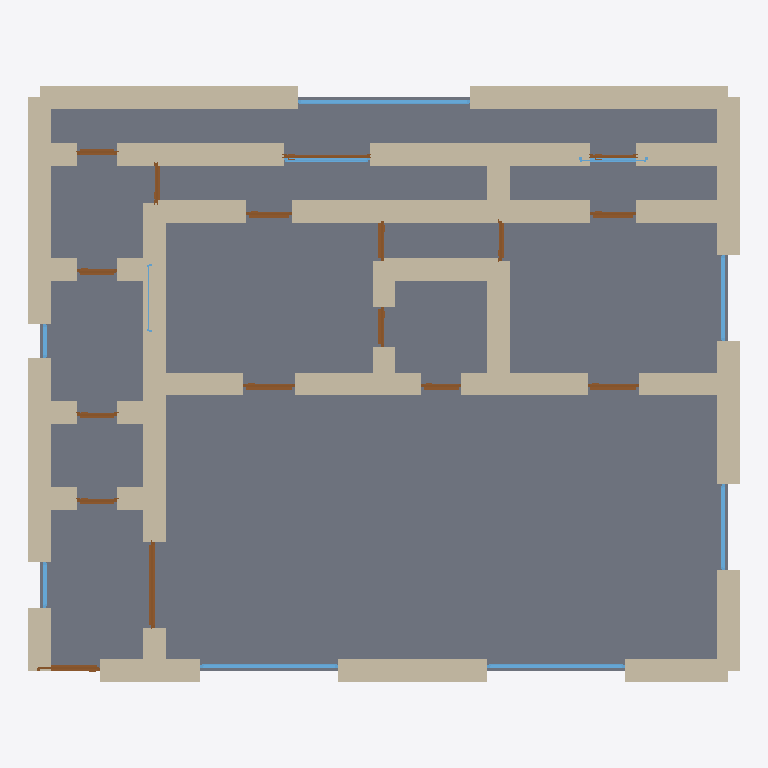
Plan cut of the same IFC building model at storey 'Ground Floor' (level 0.00 m, cut at 1.40 m), seen from above with north up, elements coloured by IFC class: 51 walls (beige), 17 doors (brown), 10 windows (light blue), 1 slab (grey). Cut surfaces are drawn darker.
Extent 12.4 m × 10.4 m × 3.7 m (x, y, z). Storeys (1): Ground Floor at 0.00 m. Elements (79): 51 IfcWall, 17 IfcDoor, 10 IfcWindow, 1 IfcSlab.

HEADER;
FILE_DESCRIPTION(('ViewDefinition[DesignTransferView]'),'2;1');
FILE_NAME('/dev/null','2026-05-05T20:44:33+05:30',(''),(''),'IfcOpenShell 0.8.5','IfcOpenShell 0.8.5','Nobody');
FILE_SCHEMA(('IFC4'));
ENDSEC;
DATA;
#1=IFCPROJECT('0lXXMKFaH5Qf2KVGSis883',$,'A Newcastle Quayside 3-bed warehouse loft — converted Tynesi',$,$,$,$,(#10),#5);
#12=IFCSITE('0g_0f7dW55aBMbJFpn7cM$',$,'Site',$,$,$,$,$,$,$,$,$,$,$);
#13=IFCBUILDING('1Dfzde1A5AdfSlqQ637euE',$,'Building',$,$,$,$,$,$,$,$,$);
#16=IFCBUILDINGSTOREY('3LLiDL1P1EsArWI7vaAAQC',$,'Ground Floor',$,$,#22,$,$,$,$);
#3454=IFCSLAB('3Mb8RYGmnDtQveIiAZFS_6',$,'Floor',$,$,#3471,#3466,$,.FLOOR.);
#178=IFCWALL('3oh$7yFAv5LfCkU_NfYXJ4',$,'Exterior Wall',$,$,#199,#194,$,$);
#156=IFCWALL('0c5icmOA94BP4ZuNXDpdQs',$,'Exterior Wall',$,$,#177,#172,$,$);
#200=IFCWALL('28oWL5eOz0UehSgs1Yu$ZX',$,'Exterior Wall',$,$,#221,#216,$,$);
#222=IFCWALL('3RdD8NvAr9HRPTvxrDSde2',$,'Exterior Wall',$,$,#243,#238,$,$);
#134=IFCWALL('3rDYRqW1r5yf9K$ahxBVyb',$,'Exterior Wall',$,$,#155,#150,$,$);
#46=IFCWALL('2xw2OkOXLFaRGPT9hCJMkK',$,'Exterior Wall',$,$,#67,#62,$,$);
#112=IFCWALL('0$sus5GZ97VwMFk7znYP5x',$,'Exterior Wall',$,$,#133,#128,$,$);
#992=IFCWALL('3VPskTX810Dvig3075vKCm',$,'Interior Wall',$,$,#1013,#1008,$,$);
#970=IFCWALL('2w5u_K_bP5svDyZ5cgNKid',$,'Interior Wall',$,$,#991,#986,$,$);
#816=IFCWALL('1V$9_x9Mn5JfOMZ7hiwOOY',$,'Interior Wall',$,$,#837,#832,$,$);
#68=IFCWALL('21Hi0I2EbEj9ut_lMaYaJ2',$,'Exterior Wall',$,$,#89,#84,$,$);
#574=IFCWALL('2bd1ABySD8gv3cNH5u06Pv',$,'Interior Wall',$,$,#595,#590,$,$);
#23=IFCWALL('23SXbVyn9DhRUsvHXnyk9u',$,'Exterior Wall',$,$,#45,#39,$,$);
#926=IFCWALL('1mfLwTRXjBVQdcgEeO33YU',$,'Interior Wall',$,$,#947,#942,$,$);
#794=IFCWALL('0Hg5XHMJPC88_P$Y1TDWyC',$,'Interior Wall',$,$,#815,#810,$,$);
#90=IFCWALL('22rrPuYg97VhSAvSGM9Lhs',$,'Exterior Wall',$,$,#111,#106,$,$);
#728=IFCWALL('2GD0N5fuv22ezf0KubSZ_D',$,'Interior Wall',$,$,#749,#744,$,$);
#860=IFCWALL('2TiIQIr753sPYAykIr5yVe',$,'Interior Wall',$,$,#881,#876,$,$);
#750=IFCWALL('0BO$M9jz523hUsUhXLb7Ec',$,'Interior Wall',$,$,#771,#766,$,$);
#354=IFCWALL('3CJP5samT9hw5KxhyPHDQf',$,'Interior Wall',$,$,#375,#370,$,$);
#464=IFCWALL('3qcBDkQ5LB$uM7474eOKN5',$,'Interior Wall',$,$,#485,#480,$,$);
#1080=IFCWALL('0qSI5ikc12Cwi93aZK9Rds',$,'Interior Wall',$,$,#1101,#1096,$,$);
#376=IFCWALL('3CxVIwsPL3WPnwLVYN_2Fi',$,'Interior Wall',$,$,#397,#392,$,$);
#838=IFCWALL('0x1X7WvvD5xAN1G2YiV3Bw',$,'Interior Wall',$,$,#859,#854,$,$);
#1058=IFCWALL('3tSGxgH0vF4Q8B7uZWTuyJ',$,'Interior Wall',$,$,#1079,#1074,$,$);
#486=IFCWALL('1RwBIhkI54dxzueLCossAN',$,'Interior Wall',$,$,#507,#502,$,$);
#442=IFCWALL('31P0WCuCL1cBfLZ$wCUGuL',$,'Interior Wall',$,$,#463,#458,$,$);
#244=IFCWALL('2Gmx9pUDb6qRu2dtcXO3IJ',$,'Exterior Wall',$,$,#265,#260,$,$);
#772=IFCWALL('2rymxRPu9CKRJ7vAYLP0c6',$,'Interior Wall',$,$,#793,#788,$,$);
#948=IFCWALL('3AA3BLgX9BbxfJxVOUpGv2',$,'Interior Wall',$,$,#969,#964,$,$);
#288=IFCWALL('2ea7rvXaP71u4FTTlZrJ$6',$,'Interior Wall',$,$,#309,#304,$,$);
#596=IFCWALL('15l5sHUaHDdxiXLIHFNVV0',$,'Interior Wall',$,$,#617,#612,$,$);
#398=IFCWALL('030dTdMPjCdwyfDcqRieWL',$,'Interior Wall',$,$,#419,#414,$,$);
#662=IFCWALL('3vixgxej99IuySqvoR$k7X',$,'Interior Wall',$,$,#683,#678,$,$);
#420=IFCWALL('347_QP4sD0fAIPPOov6uGI',$,'Interior Wall',$,$,#441,#436,$,$);
#1124=IFCWALL('2XzGSRNl1EmRzT$YOOfZ_U',$,'Interior Wall',$,$,#1145,#1140,$,$);
#310=IFCWALL('3QdJr0OxL3Oh39yrIRYHO8',$,'Interior Wall',$,$,#331,#326,$,$);
#266=IFCWALL('1$1cncLIbAuOb2V6Vy$w5y',$,'Interior Wall',$,$,#287,#282,$,$);
#2976=IFCWINDOW('0G_bFxmS57Ke$3LEwMHJeJ',$,'Window',$,$,#3030,#3025,$,1.2,3.0,$,$,$);
#618=IFCWALL('35tNLBKDf5GR53clqlgSAO',$,'Interior Wall',$,$,#639,#634,$,$);
#332=IFCWALL('0BPe9xbY131Pmg1co2VREj',$,'Interior Wall',$,$,#353,#348,$,$);
#552=IFCWALL('242zhGM0z1GgS6qEI2U8dG',$,'Interior Wall',$,$,#573,#568,$,$);
#1102=IFCWALL('3iIrT$gXrBWO9sxcH_hkRB',$,'Interior Wall',$,$,#1123,#1118,$,$);
#530=IFCWALL('1sEt_i1NX5ExXgacv_EzQN',$,'Interior Wall',$,$,#551,#546,$,$);
#640=IFCWALL('2grmJOLj12hx6T70Q2A7qo',$,'Interior Wall',$,$,#661,#656,$,$);
#2591=IFCWINDOW('2X0SoaWb157Pm4Jx2ku8VU',$,'Window',$,$,#2645,#2640,$,1.2,2.4,$,$,$);
#2646=IFCWINDOW('1ZGZNYBAT7cw1DDzMsqLfk',$,'Window',$,$,#2700,#2695,$,1.2,2.4,$,$,$);
#508=IFCWALL('0vOIilhB55yvn3g0EALszt',$,'Interior Wall',$,$,#529,#524,$,$);
#1231=IFCDOOR('1$mOCbMIH3Ah9hLc6Qoznp',$,'Door',$,$,#1315,#1310,$,2.1,1.5,$,$,$);
#2811=IFCWINDOW('24rjn7pQr0KeiGORI50gMl',$,'Window',$,$,#2865,#2860,$,1.2,1.5,$,$,$);
#2701=IFCWINDOW('1693UKB7T64OsgVxJ1EvPh',$,'Window',$,$,#2755,#2750,$,1.2,1.5,$,$,$);
#2866=IFCWINDOW('1Ct31cR957owCPG38P19gj',$,'Window',$,$,#2920,#2915,$,1.2,1.5,$,$,$);
#1146=IFCDOOR('2YafjE8wv1XPjsMuYa7BdA',$,'Door',$,$,#1230,#1225,$,2.1,1.1,$,$,$);
#1486=IFCDOOR('15p6VVTtrB3unyYEdV5LBI',$,'Door',$,$,#1570,#1565,$,2.1,0.9,$,$,$);
#1656=IFCDOOR('3BL7Y63nTDKPTdB5cU7Rh7',$,'Door',$,$,#1740,#1735,$,2.1,0.9,$,$,$);
#2336=IFCDOOR('0vO5gU5i98duyyZo5SXACQ',$,'Door',$,$,#2420,#2415,$,2.1,1.5,$,$,$);
#2166=IFCDOOR('2j1sQ0aDvCLh4RPJoBgrOy',$,'Door',$,$,#2250,#2245,$,2.1,0.8,$,$,$);
#2081=IFCDOOR('3NigzfLkj2c9iyu6QCca8g',$,'Door',$,$,#2165,#2160,$,2.1,0.8,$,$,$);
#1741=IFCDOOR('1eCoy452b0CgmeSyr7FG05',$,'Door',$,$,#1825,#1820,$,2.1,0.7,$,$,$);
#1911=IFCDOOR('2DnBzserz0fBaTwym5P0oD',$,'Door',$,$,#1995,#1990,$,2.1,0.7,$,$,$);
#1996=IFCDOOR('2WLkP9w6H1eg4Py55zZqZz',$,'Door',$,$,#2080,#2075,$,2.1,0.7,$,$,$);
#1571=IFCDOOR('3p80hkRLnAdwU2sR24uU9T',$,'Door',$,$,#1655,#1650,$,2.1,0.7,$,$,$);
#2506=IFCDOOR('1hmg_IWZ10PutRwiWfxGzP',$,'Door',$,$,#2590,#2585,$,2.1,0.7,$,$,$);
#2921=IFCWINDOW('2E4CrWtAvE2QyXNe7EGl_l',$,'Window',$,$,#2975,#2970,$,1.2,1.2,$,$,$);
#2251=IFCDOOR('1wGHJdDw1EkvqAnYynxffZ',$,'Door',$,$,#2335,#2330,$,2.1,0.7,$,$,$);
#1316=IFCDOOR('2ZuW7LweL4VefvZ6easMVy',$,'Door',$,$,#1400,#1395,$,2.1,0.7,$,$,$);
#1401=IFCDOOR('3lUcY2Io59NO8oU6qk8AZ9',$,'Door',$,$,#1485,#1480,$,2.1,0.7,$,$,$);
#1826=IFCDOOR('2skwV6L6n0n9Eprc7fYgLf',$,'Door',$,$,#1910,#1905,$,2.1,0.7,$,$,$);
#3086=IFCWINDOW('0xqqWp2$rBp9QUoaT6pw11',$,'Window',$,$,#3140,#3135,$,1.2,0.8,$,$,$);
#684=IFCWALL('1G5_6hZl5FjwDjOflbWV9a',$,'Interior Wall',$,$,#705,#700,$,$);
#2421=IFCDOOR('2Q_UH4sIb8OBE2kHSykDOe',$,'Door',$,$,#2505,#2500,$,2.1,0.8,$,$,$);
#3031=IFCWINDOW('18lIBPr1D4dOT9OLGSUMzW',$,'Window',$,$,#3085,#3080,$,1.2,0.6,$,$,$);
#882=IFCWALL('3Y3awD4w57hf3vRXb9gD1F',$,'Interior Wall',$,$,#903,#898,$,$);
#1036=IFCWALL('1ddf2imDn01O2$H026YqS9',$,'Interior Wall',$,$,#1057,#1052,$,$);
#706=IFCWALL('27orELpG9FSBdzDFDOEDAI',$,'Interior Wall',$,$,#727,#722,$,$);
#1014=IFCWALL('2HdSg$lMv8Rus$hbxsq5Od',$,'Interior Wall',$,$,#1035,#1030,$,$);
#904=IFCWALL('3nazqAnyXBUhMNmmmJmwZ4',$,'Interior Wall',$,$,#925,#920,$,$);
#2756=IFCWINDOW('1V05rqkz924fZygMydeIFF',$,'Window',$,$,#2810,#2805,$,1.2,1.2,$,$,$);
ENDSEC;
